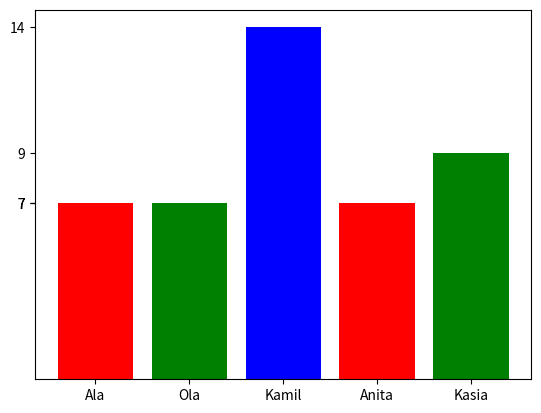

This figure's Python source:
import matplotlib.pyplot as plt
import random

names = ['Ala', 'Ola', 'Kamil', 'Anita', 'Kasia']
points = [ random.randint(5, 20) for name in names]

plt.bar(names, points, color=['red', 'green', 'blue'])
plt.xticks(names)
plt.yticks(points)
plt.show()
